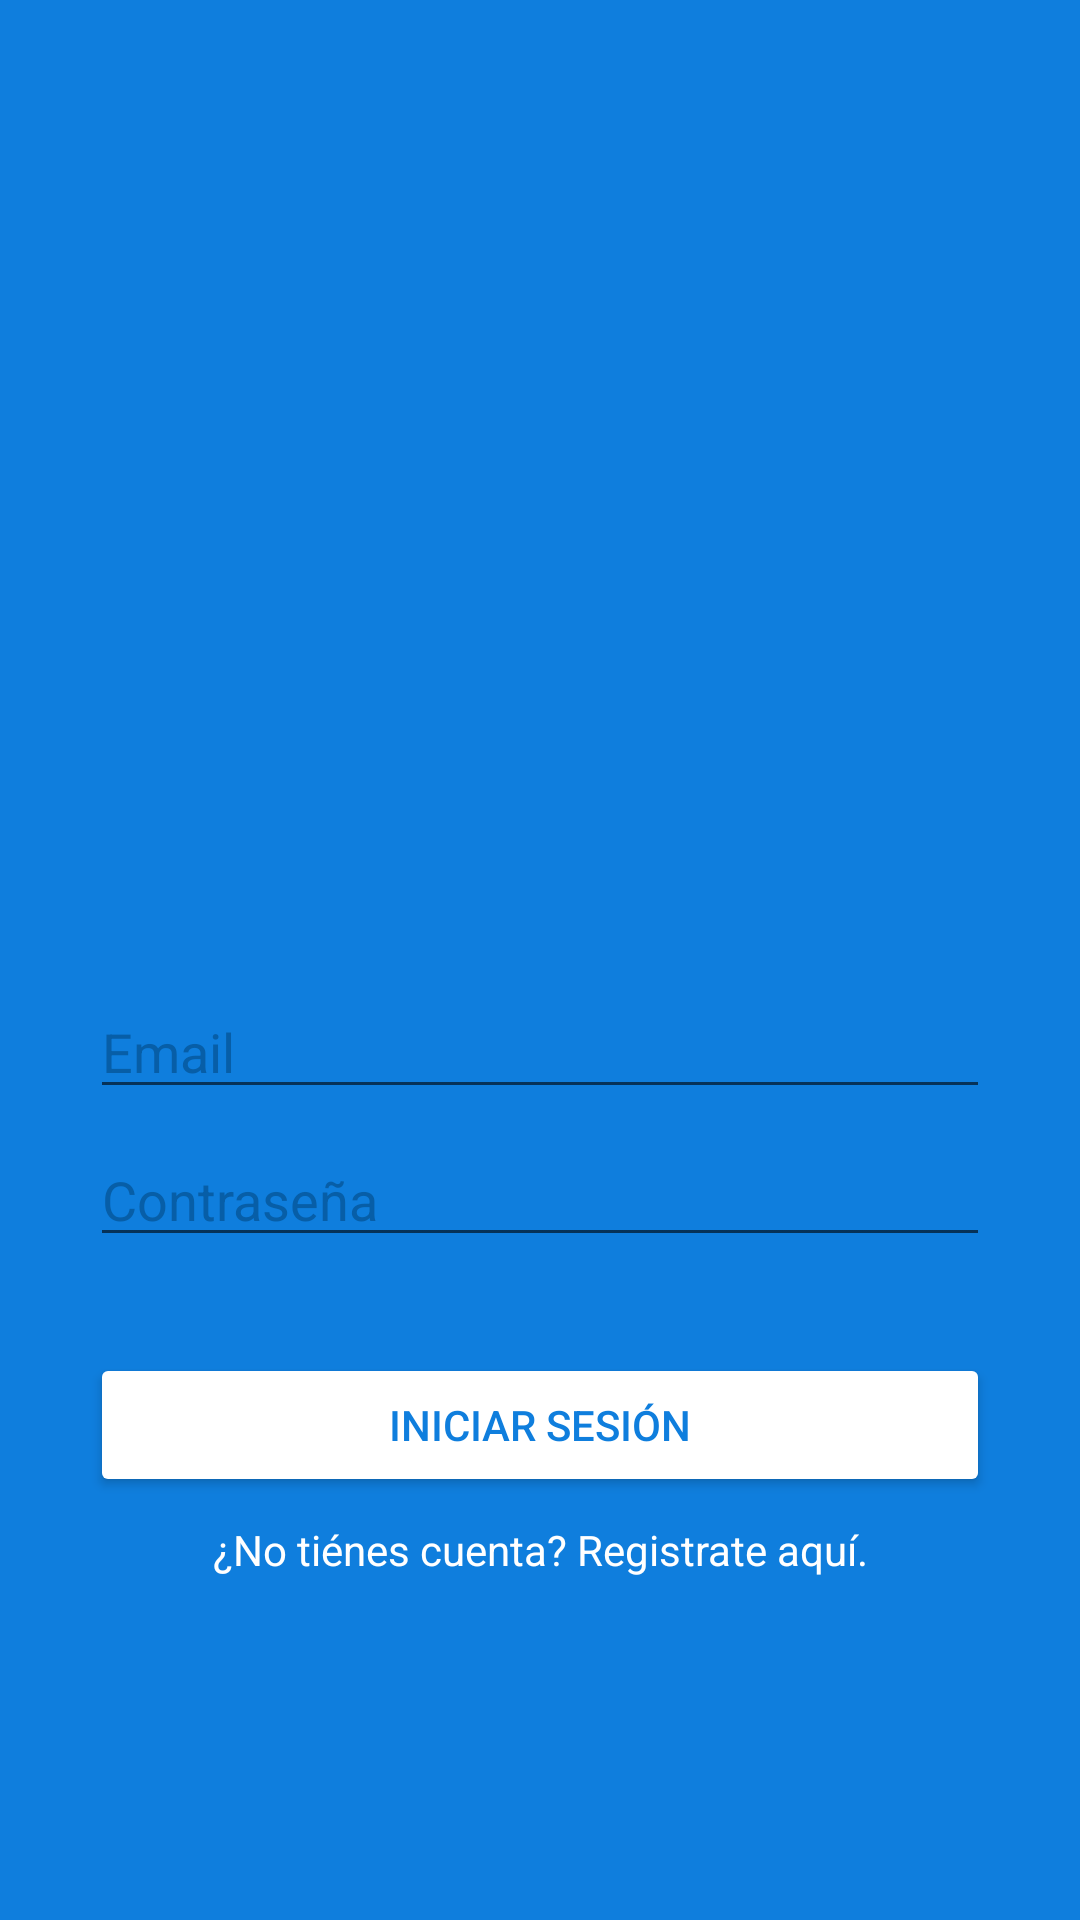

Write the Android layout XML for this screen, with the resource values it uses.
<!-- AndroidManifest.xml: application theme AppTheme -->
<!-- res/layout/activity_main.xml -->
<?xml version="1.0" encoding="utf-8"?>
<androidx.constraintlayout.widget.ConstraintLayout xmlns:android="http://schemas.android.com/apk/res/android"
    xmlns:app="http://schemas.android.com/apk/res-auto"
    xmlns:tools="http://schemas.android.com/tools"
    android:layout_width="match_parent"
    android:layout_height="match_parent"
    android:background="@color/colorAzul"
    tools:context=".ui.MainActivity">

    <ImageView
        android:id="@+id/imageView"
        android:layout_width="300dp"
        android:layout_height="100dp"
        android:layout_marginTop="32dp"
        android:contentDescription="TODO"
        app:layout_constraintBottom_toTopOf="@+id/editTextEmail"
        app:layout_constraintEnd_toEndOf="parent"
        app:layout_constraintStart_toStartOf="parent"
        app:layout_constraintTop_toTopOf="parent"
        app:layout_constraintVertical_chainStyle="packed"
        app:srcCompat="@drawable/ic_titulo"
        tools:ignore="VectorDrawableCompat" />

    <EditText
        android:id="@+id/editTextEmail"
        android:layout_width="300dp"
        android:layout_height="wrap_content"
        android:layout_marginTop="82dp"
        android:ems="10"
        android:hint="@string/hint_email"
        android:inputType="textEmailAddress"
        android:textColor="@android:color/white"
        android:textColorHighlight="@color/colorAzulDark"
        android:textColorHint="@color/colorAzulDark"
        android:textColorLink="@android:color/white"
        app:layout_constraintBottom_toTopOf="@+id/editTextPass"
        app:layout_constraintEnd_toEndOf="@+id/imageView"
        app:layout_constraintStart_toStartOf="@+id/imageView"
        app:layout_constraintTop_toBottomOf="@+id/imageView" />

    <EditText
        android:id="@+id/editTextPass"
        android:layout_width="300dp"
        android:layout_height="wrap_content"
        android:layout_marginTop="8dp"
        android:ems="10"
        android:hint="@string/hint_password"
        android:inputType="textPassword"
        android:textColor="@android:color/white"
        android:textColorHighlight="@color/colorAzulDark"
        android:textColorHint="@color/colorAzulDark"
        android:textColorLink="@android:color/white"
        app:layout_constraintBottom_toTopOf="@+id/btnLogin"
        app:layout_constraintEnd_toEndOf="@+id/editTextEmail"
        app:layout_constraintStart_toStartOf="@+id/editTextEmail"
        app:layout_constraintTop_toBottomOf="@+id/editTextEmail" />

    <Button
        android:id="@+id/btnLogin"
        android:layout_width="300dp"
        android:layout_height="wrap_content"
        android:layout_marginTop="32dp"
        android:backgroundTint="@android:color/white"
        android:text="@string/btn_login"
        android:textColor="@color/colorAzul"
        app:layout_constraintBottom_toTopOf="@+id/textViewGoSignUp"
        app:layout_constraintEnd_toEndOf="@+id/editTextPass"
        app:layout_constraintStart_toStartOf="@+id/editTextPass"
        app:layout_constraintTop_toBottomOf="@+id/editTextPass" />

    <TextView
        android:id="@+id/textViewGoSignUp"
        android:layout_width="0dp"
        android:layout_height="wrap_content"
        android:layout_marginTop="8dp"
        android:gravity="center"
        android:text="@string/text_new_acc"
        android:textColor="@android:color/white"
        app:layout_constraintBottom_toBottomOf="parent"
        app:layout_constraintEnd_toEndOf="@+id/btnLogin"
        app:layout_constraintStart_toStartOf="@+id/btnLogin"
        app:layout_constraintTop_toBottomOf="@+id/btnLogin" />
</androidx.constraintlayout.widget.ConstraintLayout>
<!-- resources referenced by this layout -->
<resources>
  <color name="colorAzul">#0F7EDD</color>
  <color name="colorAzulDark">#075EA7</color>
  <string name="btn_login">Iniciar Sesión</string>
  <string name="hint_email">Email</string>
  <string name="hint_password">Contraseña</string>
  <string name="text_new_acc">¿No tiénes cuenta? Registrate aquí.</string>
  <style name="AppTheme" parent="Theme.AppCompat.DayNight">
          
          <item name="colorPrimary">@color/colorPrimary</item>
          <item name="colorPrimaryDark">@color/colorPrimaryDark</item>
          <item name="colorAccent">@color/colorAccent</item>
      </style>
  <color name="colorPrimary">#FFFFFF</color>
  <color name="colorPrimaryDark">#DDDDDD</color>
  <color name="colorAccent">@color/colorAzulDark</color>0f7edd
</resources>
